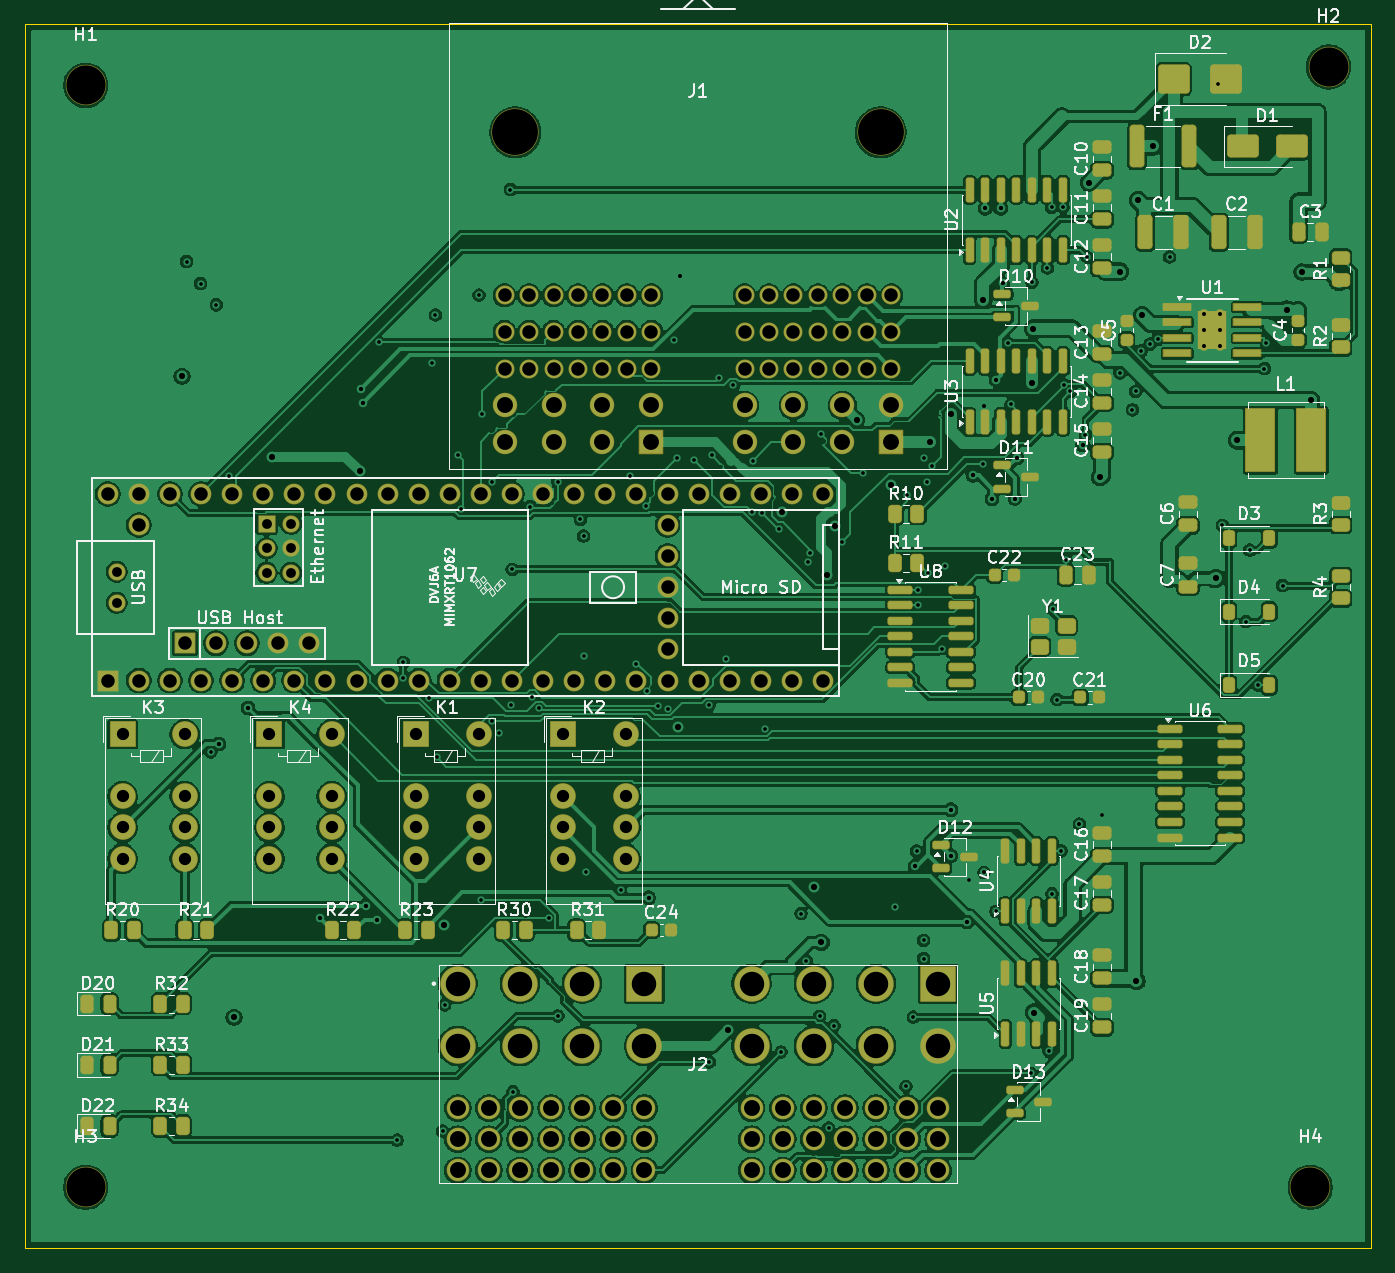
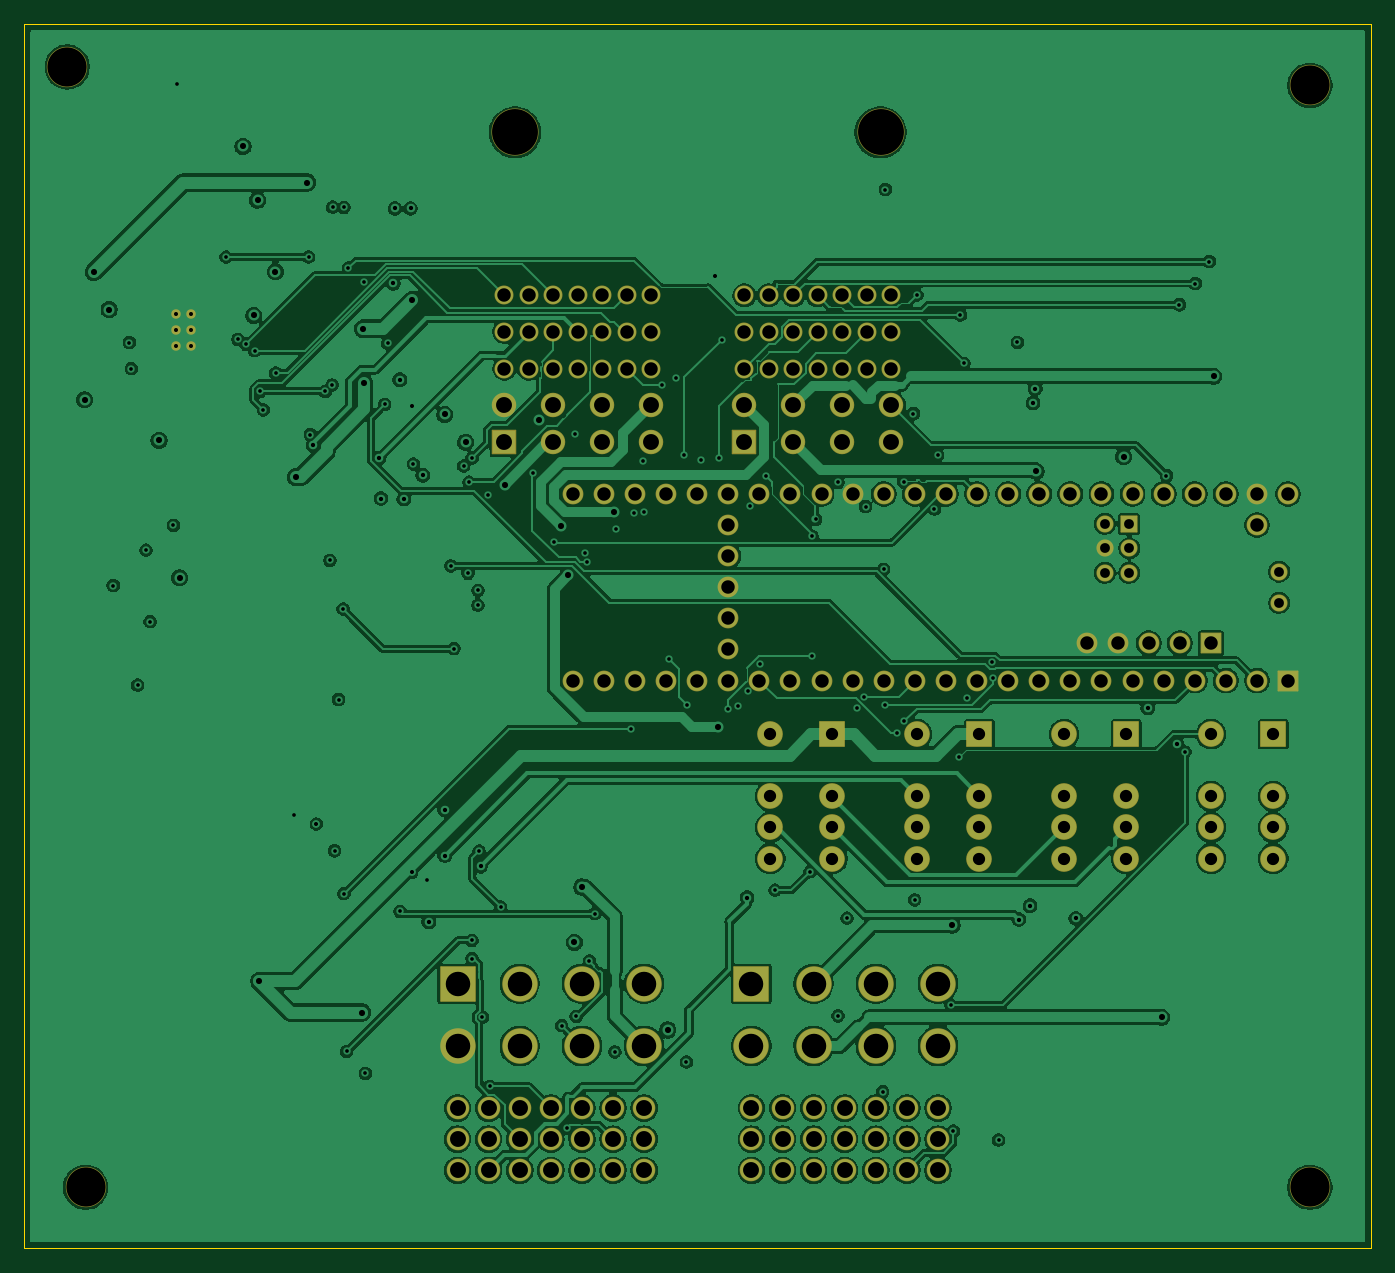
Circuit board: 9 layer files. Board 110.0 x 100.0 mm.
- bottom_copper: icc_gateway-B_Cu.gbl (326282 bytes)
- bottom_mask: icc_gateway-B_Mask.gbs (7513 bytes)
- bottom_silk: icc_gateway-B_Silkscreen.gbo (457 bytes)
- outline: icc_gateway-Edge_Cuts.gm1 (626 bytes)
- top_copper: icc_gateway-F_Cu.gtl (450134 bytes)
- top_mask: icc_gateway-F_Mask.gts (15386 bytes)
- top_silk: icc_gateway-F_Silkscreen.gto (120573 bytes)
- drill: icc_gateway-NPTH.drl (466 bytes)
- drill: icc_gateway-PTH.drl (6624 bytes)

=== bottom_copper: icc_gateway-B_Cu.gbl (326282 bytes, source omitted) ===
=== bottom_mask: icc_gateway-B_Mask.gbs (7513 bytes, source omitted) ===
=== bottom_silk: icc_gateway-B_Silkscreen.gbo ===
%TF.GenerationSoftware,KiCad,Pcbnew,10.0.7*%
%TF.CreationDate,2026-10-07T16:03:35-04:00*%
%TF.ProjectId,icc_gateway,6963635f-6761-4746-9577-61792e6b6963,rev?*%
%TF.SameCoordinates,Original*%
%TF.FileFunction,Legend,Bot*%
%TF.FilePolarity,Positive*%
%FSLAX46Y46*%
G04 Gerber Fmt 4.6, Leading zero omitted, Abs format (unit mm)*
G04 Created by KiCad (PCBNEW 10.0.7) date 2026-10-07 16:03:35*
%MOMM*%
%LPD*%
G01*
G04 APERTURE LIST*
G04 APERTURE END LIST*
M02*

=== outline: icc_gateway-Edge_Cuts.gm1 ===
%TF.GenerationSoftware,KiCad,Pcbnew,10.0.7*%
%TF.CreationDate,2026-10-07T16:03:35-04:00*%
%TF.ProjectId,icc_gateway,6963635f-6761-4746-9577-61792e6b6963,rev?*%
%TF.SameCoordinates,Original*%
%TF.FileFunction,Profile,NP*%
%FSLAX46Y46*%
G04 Gerber Fmt 4.6, Leading zero omitted, Abs format (unit mm)*
G04 Created by KiCad (PCBNEW 10.0.7) date 2026-10-07 16:03:35*
%MOMM*%
%LPD*%
G01*
G04 APERTURE LIST*
%TA.AperFunction,Profile*%
%ADD10C,0.050000*%
%TD*%
G04 APERTURE END LIST*
D10*
X0Y0D02*
X110000000Y0D01*
X0Y-100000000D02*
X0Y0D01*
X110000000Y0D02*
X110000000Y-100000000D01*
X110000000Y-100000000D02*
X0Y-100000000D01*
M02*

=== top_copper: icc_gateway-F_Cu.gtl (450134 bytes, source omitted) ===
=== top_mask: icc_gateway-F_Mask.gts (15386 bytes, source omitted) ===
=== top_silk: icc_gateway-F_Silkscreen.gto (120573 bytes, source omitted) ===
=== drill: icc_gateway-NPTH.drl ===
M48
; DRILL file KiCad 10.0.7 date 2026-10-07T16:03:36
; FORMAT={-:-/ absolute / metric / decimal}
; #@! TF.CreationDate,2026-10-07T16:03:36-04:00
; #@! TF.GenerationSoftware,Kicad,Pcbnew,10.0.7
; #@! TF.FileFunction,NonPlated,1,4,NPTH
FMAT,2
METRIC
; #@! TA.AperFunction,NonPlated,NPTH,ComponentDrill
T1C3.200
; #@! TA.AperFunction,NonPlated,NPTH,ComponentDrill
T2C3.750
%
G90
G05
T1
X5.0Y-5.0
X5.0Y-95.0
X105.0Y-95.0
X106.5Y-3.5
T2
X40.075Y-8.85
X69.925Y-8.85
M30

=== drill: icc_gateway-PTH.drl (6624 bytes, source omitted) ===
